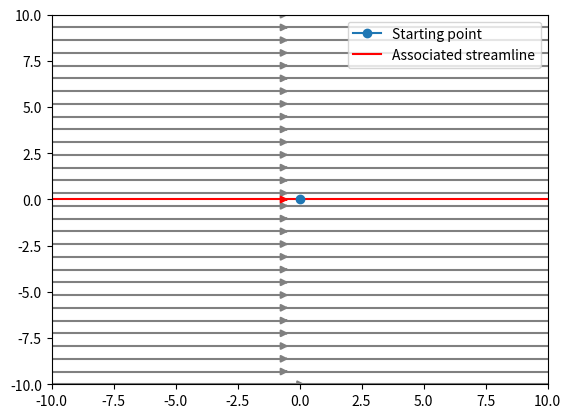

The script that saved this image:
import numpy as np
import matplotlib.pyplot as plt

# Data
x = np.linspace(-10, 10, 10)
y = np.linspace(-10, 10, 10)
X, Y = np.meshgrid(x, y)
U = X*0 + 1
V = X*0
start_points = [[0, 0]]

# Base streamline plot
plt.figure()
sp1 = plt.streamplot(x, y, U, V, color=[.5]*3)

# Streamline plot with 'start_points' argument
sp2 = plt.streamplot(x, y, U, V, start_points=start_points,
                     color='r')
plt.plot(*start_points[0], marker='o', label="Starting point")
plt.plot([], [], color='r', label="Associated streamline")

# Legend and limits
plt.xlim(-10, 10)
plt.ylim(-10, 10)
plt.legend(numpoints=1)

plt.show()
